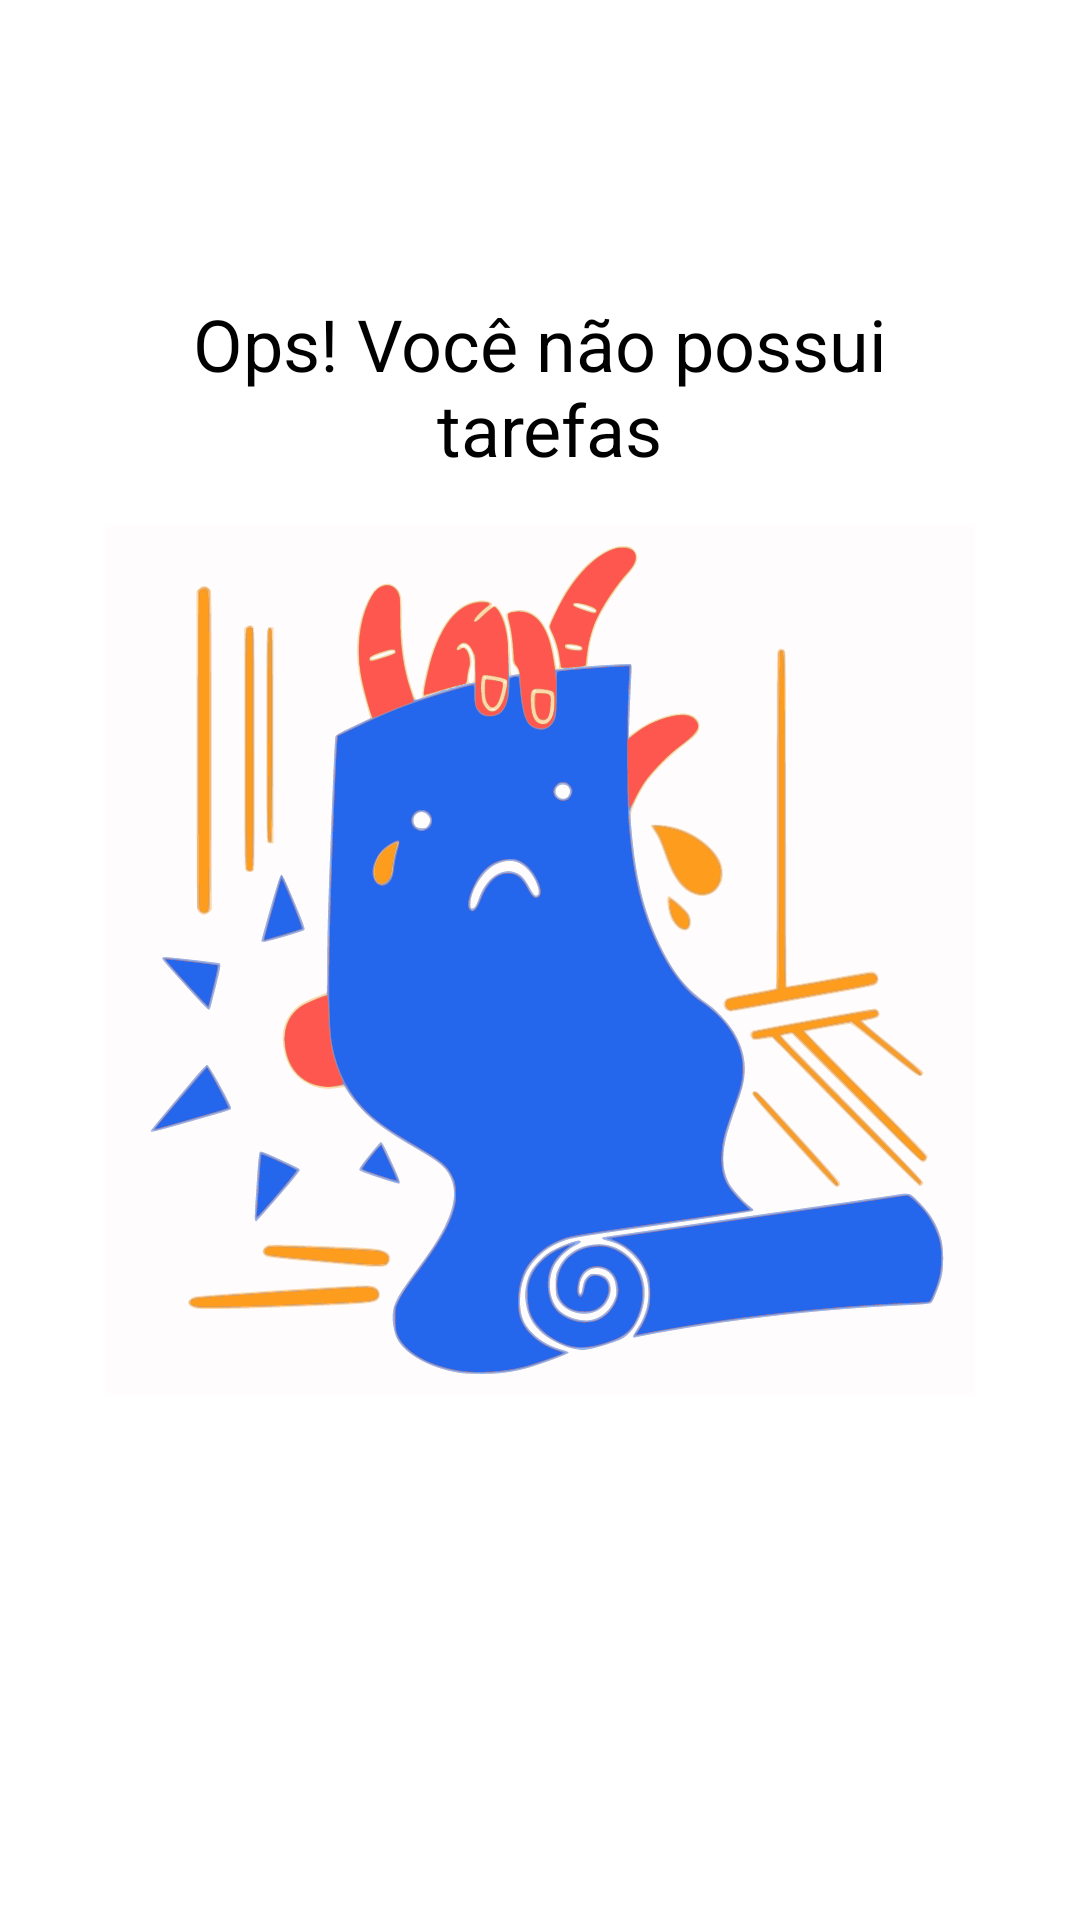

Here is an Android app screen rendered from its layout file. Give the layout XML and the strings, colors and styles it references.
<!-- AndroidManifest.xml: application theme Theme.ListaDeTarefas -->
<!-- res/layout/empty_state.xml -->
<?xml version="1.0" encoding="utf-8"?>
<androidx.constraintlayout.widget.ConstraintLayout xmlns:android="http://schemas.android.com/apk/res/android"
    xmlns:app="http://schemas.android.com/apk/res-auto"
    android:id="@+id/empty_state"
    android:layout_width="match_parent"
    android:layout_height="match_parent"
    android:layout_margin="16dp">

    <TextView
        android:id="@+id/tv_message"
        android:layout_width="0dp"
        android:layout_height="wrap_content"
        android:layout_marginBottom="16dp"
        android:gravity="center"
        android:text="@string/label_you_dont_have_tasks"
        android:textColor="@color/black"
        android:textSize="24sp"
        app:layout_constraintBottom_toTopOf="@id/iv_image"
        app:layout_constraintEnd_toEndOf="parent"
        app:layout_constraintStart_toStartOf="parent" />

    <androidx.appcompat.widget.AppCompatImageView
        android:id="@+id/iv_image"
        android:layout_width="290dp"
        android:layout_height="290dp"
        app:layout_constraintBottom_toBottomOf="parent"
        app:layout_constraintEnd_toEndOf="parent"
        app:layout_constraintStart_toStartOf="parent"
        app:layout_constraintTop_toTopOf="parent"
        app:srcCompat="@drawable/ic_emptylist" />
</androidx.constraintlayout.widget.ConstraintLayout>
<!-- resources referenced by this layout -->
<resources>
  <!-- drawable ic_emptylist: vector/xml drawable (drawable, 78592 chars, omitted) -->
  <string name="label_you_dont_have_tasks">Ops! Você não possui\n tarefas</string>
  <style name="Theme.ListaDeTarefas" parent="Theme.MaterialComponents.Light.NoActionBar">
          
          <item name="colorPrimary">@color/black</item>
          <item name="colorPrimaryDark">@color/black</item>
          <item name="colorOnPrimary">@color/white</item>
          
          <item name="colorSecondary">@color/black</item>
          <item name="colorSecondaryVariant">@color/teal_700</item>
          <item name="colorOnSecondary">@color/white</item>
          
          <item name="android:statusBarColor">@color/black</item>
          
      </style>
  <!-- not gathered from this repository: default colours our renderer supplied (Android Studio template values) -->
  <color name="teal_700">#FF018786</color>
  <color name="black">#FF000000</color>
  <color name="white">#FFFFFFFF</color>
</resources>
